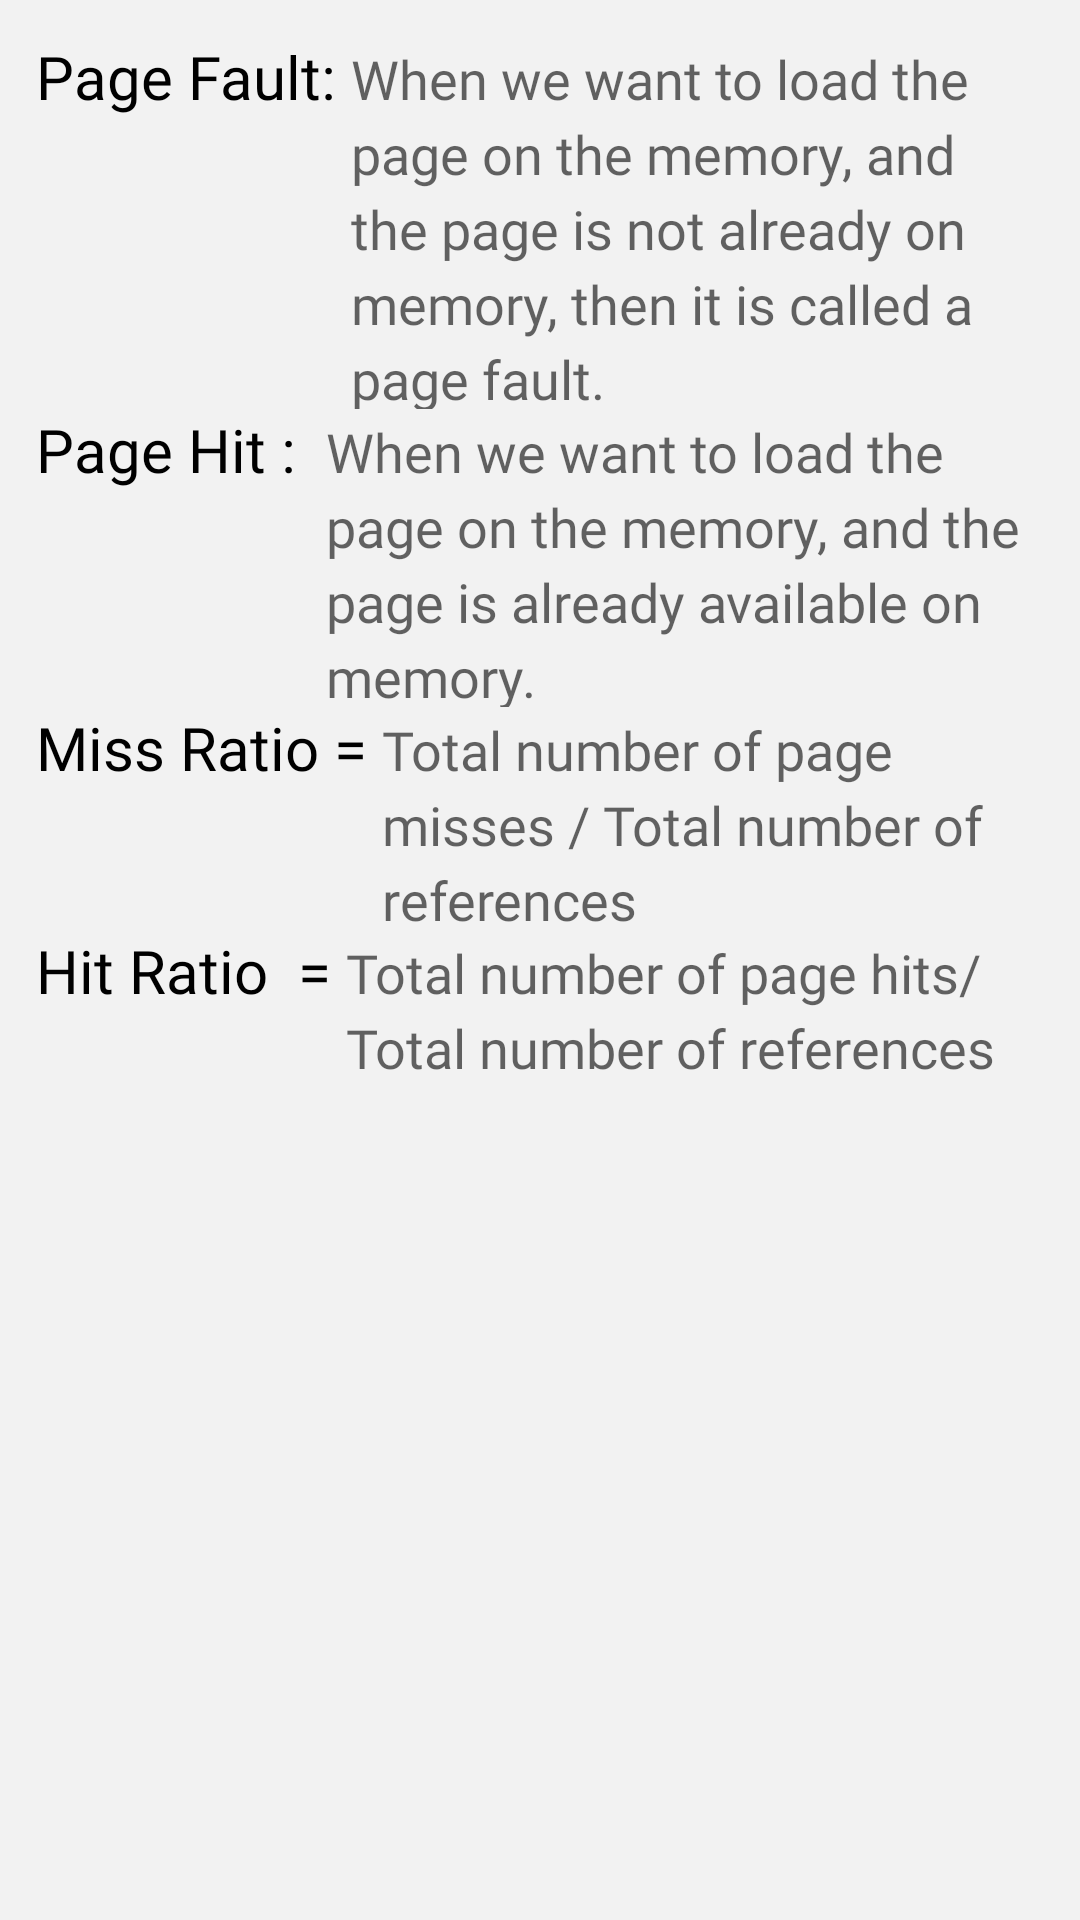

Here is an Android app screen rendered from its layout file. Give the layout XML and the strings, colors and styles it references.
<!-- AndroidManifest.xml: application theme Theme.OSLab -->
<!-- res/layout/dialog_simulation_screen.xml -->
<?xml version="1.0" encoding="utf-8"?>
<LinearLayout xmlns:android="http://schemas.android.com/apk/res/android"
    android:layout_width="match_parent"
    android:layout_height="wrap_content"
    android:background="@color/white_solid"
    android:orientation="vertical"
    android:padding="12dp">

    <LinearLayout
        android:layout_width="match_parent"
        android:layout_height="wrap_content"
        android:orientation="horizontal">

    <TextView
        android:layout_width="wrap_content"
        android:layout_height="wrap_content"
        android:fontFamily="@font/montserrat_bold"
        android:text="Page Fault: "
        android:textColor="@color/black"
        android:textSize="20sp" />
        <TextView
            android:layout_width="0dp"
            android:layout_height="wrap_content"
            android:layout_weight="1"
            android:fontFamily="@font/montserrat"
            android:text="When we want to load the page on the memory, and the page is not already on memory, then it is called a page fault."
            android:textColor="#9A000000"
            android:lineSpacingExtra="4dp"
            android:textSize="18sp" />
    </LinearLayout>

    <LinearLayout
        android:layout_width="match_parent"
        android:layout_height="wrap_content"
        android:orientation="horizontal">

        <TextView
            android:layout_width="wrap_content"
            android:layout_height="wrap_content"
            android:fontFamily="@font/montserrat_bold"
            android:text="Page Hit :  "
            android:textColor="@color/black"
            android:textSize="20sp" />

        <TextView
            android:layout_width="0dp"
            android:layout_height="wrap_content"
            android:layout_weight="1"
            android:fontFamily="@font/montserrat"
            android:lineSpacingExtra="4dp"
            android:text="When we want to load the page on the memory, and the page is already available on memory."
            android:textColor="#9A000000"
            android:textSize="18sp" />
    </LinearLayout>
    <LinearLayout
        android:layout_width="match_parent"
        android:layout_height="wrap_content"
        android:orientation="horizontal">

        <TextView
            android:layout_width="wrap_content"
            android:layout_height="wrap_content"
            android:fontFamily="@font/montserrat_bold"
            android:text="Miss Ratio = "
            android:textColor="@color/black"
            android:textSize="20sp" />

        <TextView
            android:layout_width="0dp"
            android:layout_height="wrap_content"
            android:layout_weight="1"
            android:fontFamily="@font/montserrat"
            android:lineSpacingExtra="4dp"
            android:text="Total number of page misses / Total number of references"
            android:textColor="#9A000000"
            android:textSize="18sp" />
    </LinearLayout>

    <LinearLayout
        android:layout_width="match_parent"
        android:layout_height="wrap_content"
        android:orientation="horizontal">

        <TextView
            android:layout_width="wrap_content"
            android:layout_height="wrap_content"
            android:fontFamily="@font/montserrat_bold"
            android:text="Hit Ratio  = "
            android:textColor="@color/black"
            android:textSize="20sp" />

        <TextView
            android:layout_width="0dp"
            android:layout_height="wrap_content"
            android:layout_weight="1"
            android:fontFamily="@font/montserrat"
            android:lineSpacingExtra="4dp"
            android:text="Total number of page hits/ Total number of references"
            android:textColor="#9A000000"
            android:textSize="18sp" />
    </LinearLayout>

</LinearLayout>
<!-- resources referenced by this layout -->
<resources>
  <color name="black">#FF000000</color>
  <color name="white_solid">#F2F2F2</color>
  <style name="Theme.OSLab" parent="Theme.MaterialComponents.DayNight.DarkActionBar">
          
          <item name="colorPrimary">@color/keppel</item>
          <item name="colorPrimaryVariant">@color/keppel_dark</item>
          <item name="colorOnPrimary">@color/white</item>
          <item name="fontFamily">@font/montserrat</item>
          
          <item name="colorSecondary">@color/teal_200</item>
          <item name="colorSecondaryVariant">@color/teal_700</item>
          <item name="colorOnSecondary">@color/black</item>
          
          <item name="android:statusBarColor" tools:targetApi="l">?attr/colorPrimaryVariant</item>
          
      </style>
  <color name="keppel">#3EB489</color>
  <color name="keppel_dark">#00835c</color>
  <color name="white">#FFFFFFFF</color>
  <color name="teal_200">#FF03DAC5</color>
  <color name="teal_700">#FF018786</color>
</resources>
